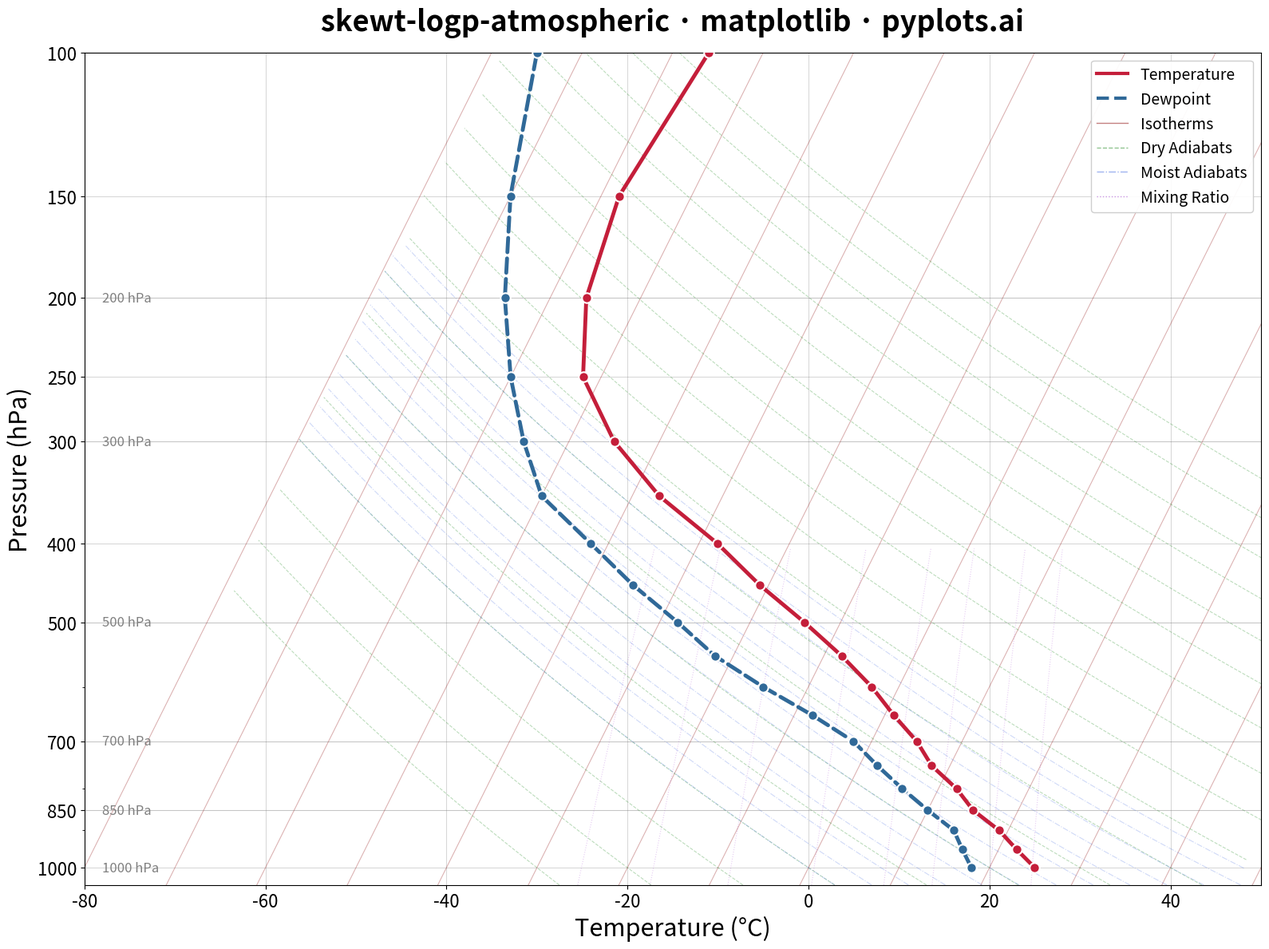

This figure's Python source:
"""pyplots.ai
skewt-logp-atmospheric: Skew-T Log-P Atmospheric Diagram
Library: matplotlib | Python 3.13
Quality: pending | Created: 2025-01-17
"""

import matplotlib.pyplot as plt
import numpy as np
from matplotlib.lines import Line2D
from matplotlib.ticker import ScalarFormatter


# Data - Simulated radiosonde sounding from surface to upper atmosphere
np.random.seed(42)

# Pressure levels (hPa) from surface to upper troposphere
pressure = np.array([1000, 950, 900, 850, 800, 750, 700, 650, 600, 550, 500, 450, 400, 350, 300, 250, 200, 150, 100])

# Temperature profile (°C) - typical mid-latitude sounding
temperature = np.array([25, 22, 19, 15, 12, 8, 5, 1, -3, -8, -14, -21, -28, -37, -45, -52, -56, -58, -56])

# Dewpoint profile (°C) - always <= temperature
dewpoint = np.array([18, 16, 14, 10, 6, 2, -2, -8, -15, -22, -28, -35, -42, -50, -55, -60, -65, -70, -75])

# Create figure
fig, ax = plt.subplots(figsize=(16, 12))

# Set up axes with log scale for pressure (inverted - 1000 hPa at bottom)
ax.set_yscale("log")
ax.set_ylim(1050, 100)
ax.set_xlim(-80, 50)

# Pressure axis formatting
ax.yaxis.set_major_formatter(ScalarFormatter())
ax.set_yticks([1000, 850, 700, 500, 400, 300, 250, 200, 150, 100])

# Pressure range for drawing reference lines
p_range = np.logspace(np.log10(1050), np.log10(100), 100)
p0 = 1000  # Reference pressure

# Draw isotherms (temperature lines) - skewed at 45°
for t in np.arange(-80, 60, 10):
    skew_factor = 45 * (np.log(p_range) - np.log(p0)) / (np.log(100) - np.log(p0))
    t_skewed = t + skew_factor
    ax.plot(t_skewed, p_range, color="#8B0000", alpha=0.3, linewidth=0.8)

# Draw dry adiabats (lines of constant potential temperature)
for theta in np.arange(-30, 150, 10):
    t_adiabat = (theta + 273.15) * (p_range / 1000) ** 0.286 - 273.15
    skew_factor = 45 * (np.log(p_range) - np.log(p0)) / (np.log(100) - np.log(p0))
    t_skewed = t_adiabat + skew_factor
    mask = (t_adiabat > -80) & (t_adiabat < 50)
    if np.any(mask):
        ax.plot(t_skewed[mask], p_range[mask], color="#228B22", alpha=0.3, linewidth=0.8, linestyle="--")

# Draw moist adiabats (simplified)
for theta_e in np.arange(0, 50, 4):
    t_dry = (theta_e + 273.15) * (p_range / 1000) ** 0.286 - 273.15
    moisture_factor = np.clip((t_dry + 30) / 60, 0, 1) * 0.5
    t_moist = t_dry * (1 - moisture_factor * (1 - (p_range / 1000) ** 0.2))
    skew_factor = 45 * (np.log(p_range) - np.log(p0)) / (np.log(100) - np.log(p0))
    t_skewed = t_moist + skew_factor
    mask = (t_moist > -80) & (t_moist < 50)
    if np.any(mask):
        ax.plot(t_skewed[mask], p_range[mask], color="#4169E1", alpha=0.25, linewidth=0.8, linestyle="-.")

# Draw mixing ratio lines
for w in [0.5, 1, 2, 4, 7, 10, 15, 20]:
    e = (w * p_range) / (622 + w)
    td = 243.5 * np.log(e / 6.112) / (17.67 - np.log(e / 6.112))
    skew_factor = 45 * (np.log(p_range) - np.log(p0)) / (np.log(100) - np.log(p0))
    td_skewed = td + skew_factor
    mask = (td > -80) & (td < 50) & (p_range >= 400)
    if np.any(mask):
        ax.plot(td_skewed[mask], p_range[mask], color="#9932CC", alpha=0.25, linewidth=0.8, linestyle=":")

# Apply skew transform to data
skew_factor_data = 45 * (np.log(pressure) - np.log(p0)) / (np.log(100) - np.log(p0))
temp_skewed = temperature + skew_factor_data
dewpoint_skewed = dewpoint + skew_factor_data

# Plot temperature profile (solid red line)
ax.plot(temp_skewed, pressure, color="#C41E3A", linewidth=3.5, solid_capstyle="round")
ax.scatter(temp_skewed, pressure, color="#C41E3A", s=80, zorder=5, edgecolor="white", linewidth=1.5)

# Plot dewpoint profile (dashed blue line)
ax.plot(dewpoint_skewed, pressure, color="#306998", linewidth=3.5, linestyle="--", dash_capstyle="round")
ax.scatter(dewpoint_skewed, pressure, color="#306998", s=80, zorder=5, edgecolor="white", linewidth=1.5)

# Labels and title
ax.set_xlabel("Temperature (°C)", fontsize=22)
ax.set_ylabel("Pressure (hPa)", fontsize=22)
ax.set_title("skewt-logp-atmospheric · matplotlib · pyplots.ai", fontsize=26, fontweight="bold", pad=20)
ax.tick_params(axis="both", labelsize=16)

# Legend
legend_elements = [
    Line2D([0], [0], color="#C41E3A", linewidth=3, label="Temperature"),
    Line2D([0], [0], color="#306998", linewidth=3, linestyle="--", label="Dewpoint"),
    Line2D([0], [0], color="#8B0000", linewidth=1, alpha=0.5, label="Isotherms"),
    Line2D([0], [0], color="#228B22", linewidth=1, alpha=0.5, linestyle="--", label="Dry Adiabats"),
    Line2D([0], [0], color="#4169E1", linewidth=1, alpha=0.5, linestyle="-.", label="Moist Adiabats"),
    Line2D([0], [0], color="#9932CC", linewidth=1, alpha=0.5, linestyle=":", label="Mixing Ratio"),
]
ax.legend(handles=legend_elements, loc="upper right", fontsize=14, framealpha=0.95)

# Grid and isobars
ax.grid(True, alpha=0.3, linestyle="-", color="gray")
for p in [850, 700, 500, 300, 200]:
    ax.axhline(y=p, color="gray", alpha=0.3, linewidth=0.5)

# Pressure level annotations
for p, label in [(1000, "1000"), (850, "850"), (700, "700"), (500, "500"), (300, "300"), (200, "200")]:
    ax.annotate(f"{label} hPa", xy=(-78, p), fontsize=12, color="gray", va="center")

plt.tight_layout()
plt.savefig("plot.png", dpi=300, bbox_inches="tight", facecolor="white")
